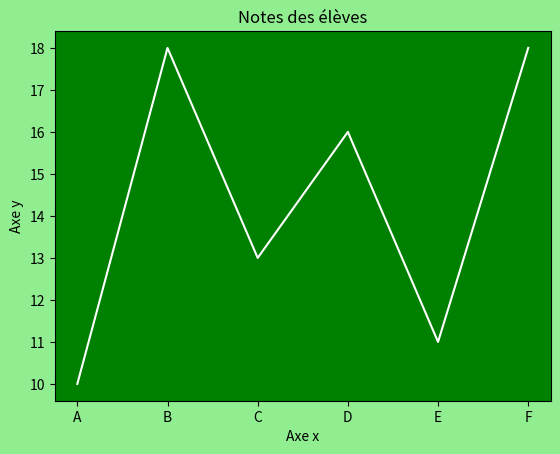

Reproduce this figure in Python.
import random
import numpy as np
import matplotlib.pyplot as plt

print("HELLO, I am Python")

noms = ['A', 'B', 'C', 'D', 'E', 'F']
notes = [10, 18, 13, 16, 11, 18]

fig, ax = plt.subplots()  # Crée une figure et un axe
fig.patch.set_facecolor('lightgreen')  # Arrière-plan de la figure
ax.set_facecolor('green')              # Arrière-plan du graphe (zone des données)

ax.plot(noms, notes, color='white')    # Courbe en blanc pour bien contraster
ax.set_xlabel('Axe x')
ax.set_ylabel('Axe y')
ax.set_title('Notes des élèves')
plt.show()
